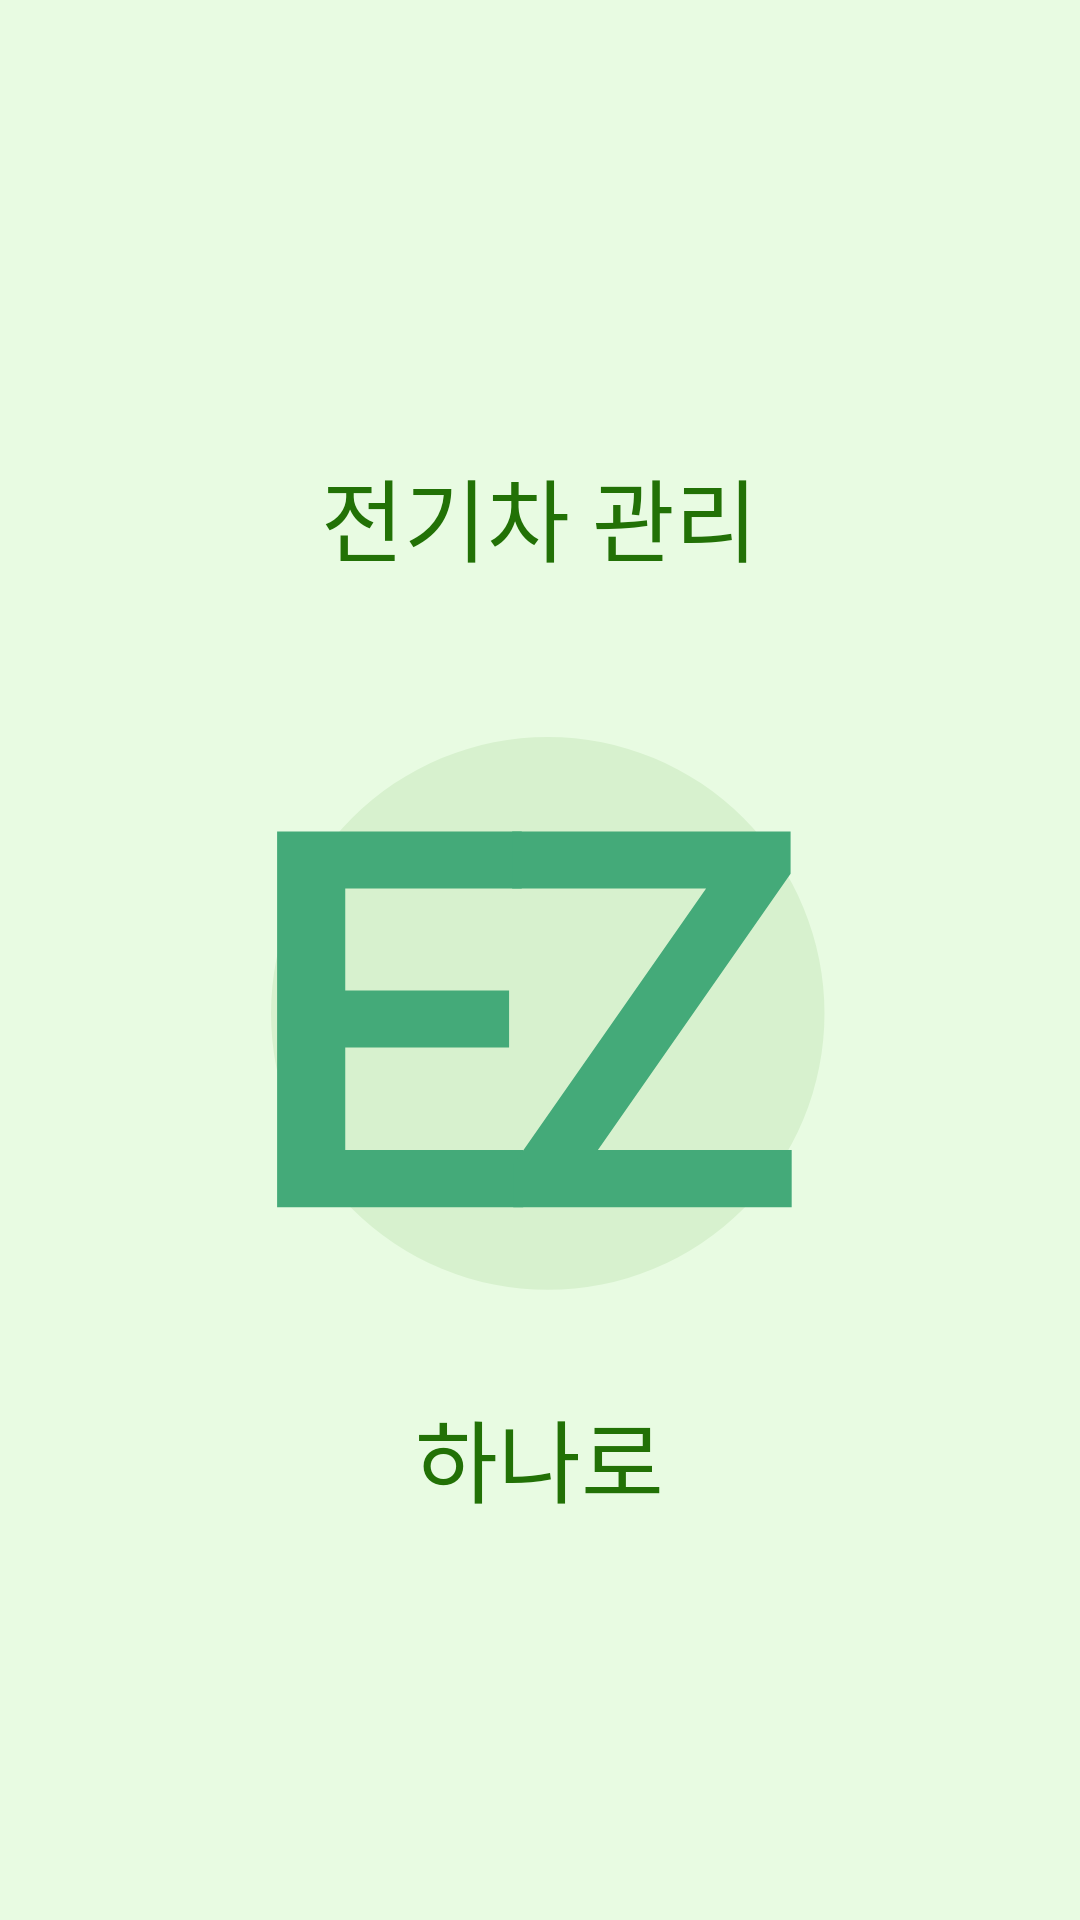

This screen was rendered from an Android layout file. Write that file and the resources it references.
<!-- AndroidManifest.xml: application theme Theme.Design.NoActionBar -->
<!-- res/layout/activity_loading.xml -->
<?xml version="1.0" encoding="utf-8"?>
<androidx.constraintlayout.widget.ConstraintLayout xmlns:android="http://schemas.android.com/apk/res/android"
    xmlns:app="http://schemas.android.com/apk/res-auto"
    xmlns:tools="http://schemas.android.com/tools"
    android:layout_width="match_parent"
    android:layout_height="match_parent"
    android:background="#e8fbe2"
    tools:context=".LoadingActivity">

    <LinearLayout
        android:layout_width="match_parent"
        android:layout_height="match_parent"
        android:orientation="vertical"
        tools:layout_editor_absoluteX="115dp"
        tools:layout_editor_absoluteY="191dp">

        <TextView
            android:layout_width="wrap_content"
            android:layout_height="wrap_content"
            android:layout_marginTop="150dp"
            android:gravity="center"
            android:text="전기차 관리"
            android:layout_gravity="center"
            android:textColor="#227106"
            android:textSize="30dp"
            android:fontFamily="@font/heanam"
            />
        <ImageView
            android:id="@+id/imageView"
            android:layout_width="200dp"
            android:layout_height="250dp"
            android:layout_gravity="center"
            android:layout_marginLeft="50dp"
            android:layout_marginRight="50dp"
            android:layout_marginTop="20dp"
            android:src="@drawable/ic_app_logo" />

        <TextView
            android:id="@+id/textView"
            android:layout_width="wrap_content"
            android:layout_height="wrap_content"
            android:layout_gravity="center"
            android:fontFamily="@font/heanam"
            android:text="하나로"
            android:textColor="#227106"
            android:textSize="30dp" />

    </LinearLayout>
</androidx.constraintlayout.widget.ConstraintLayout>
<!-- resources referenced by this layout -->
<resources>
  <!-- drawable ic_app_logo (drawable) -->
  <vector xmlns:android="http://schemas.android.com/apk/res/android"
      android:width="116dp"
      android:height="120dp"
      android:viewportWidth="116"
      android:viewportHeight="120">
    <path
        android:pathData="M59.5,59.5m-53.5,0a53.5,53.5 0,1 1,107 0a53.5,53.5 0,1 1,-107 0"
        android:fillColor="#D7F1CE"/>
    <path
        android:pathData="M7.173,97V24.273H54.474V35.317H20.348V55.061H52.024V66.105H20.348V85.956H54.758V97H7.173Z"
        android:fillColor="#44AA79"/>
    <path
        android:pathData="M52.824,97V88.797L90.111,35.317H52.611V24.273H106.446V32.476L69.195,85.956H106.659V97H52.824Z"
        android:fillColor="#44AA79"/>
  </vector>
</resources>
